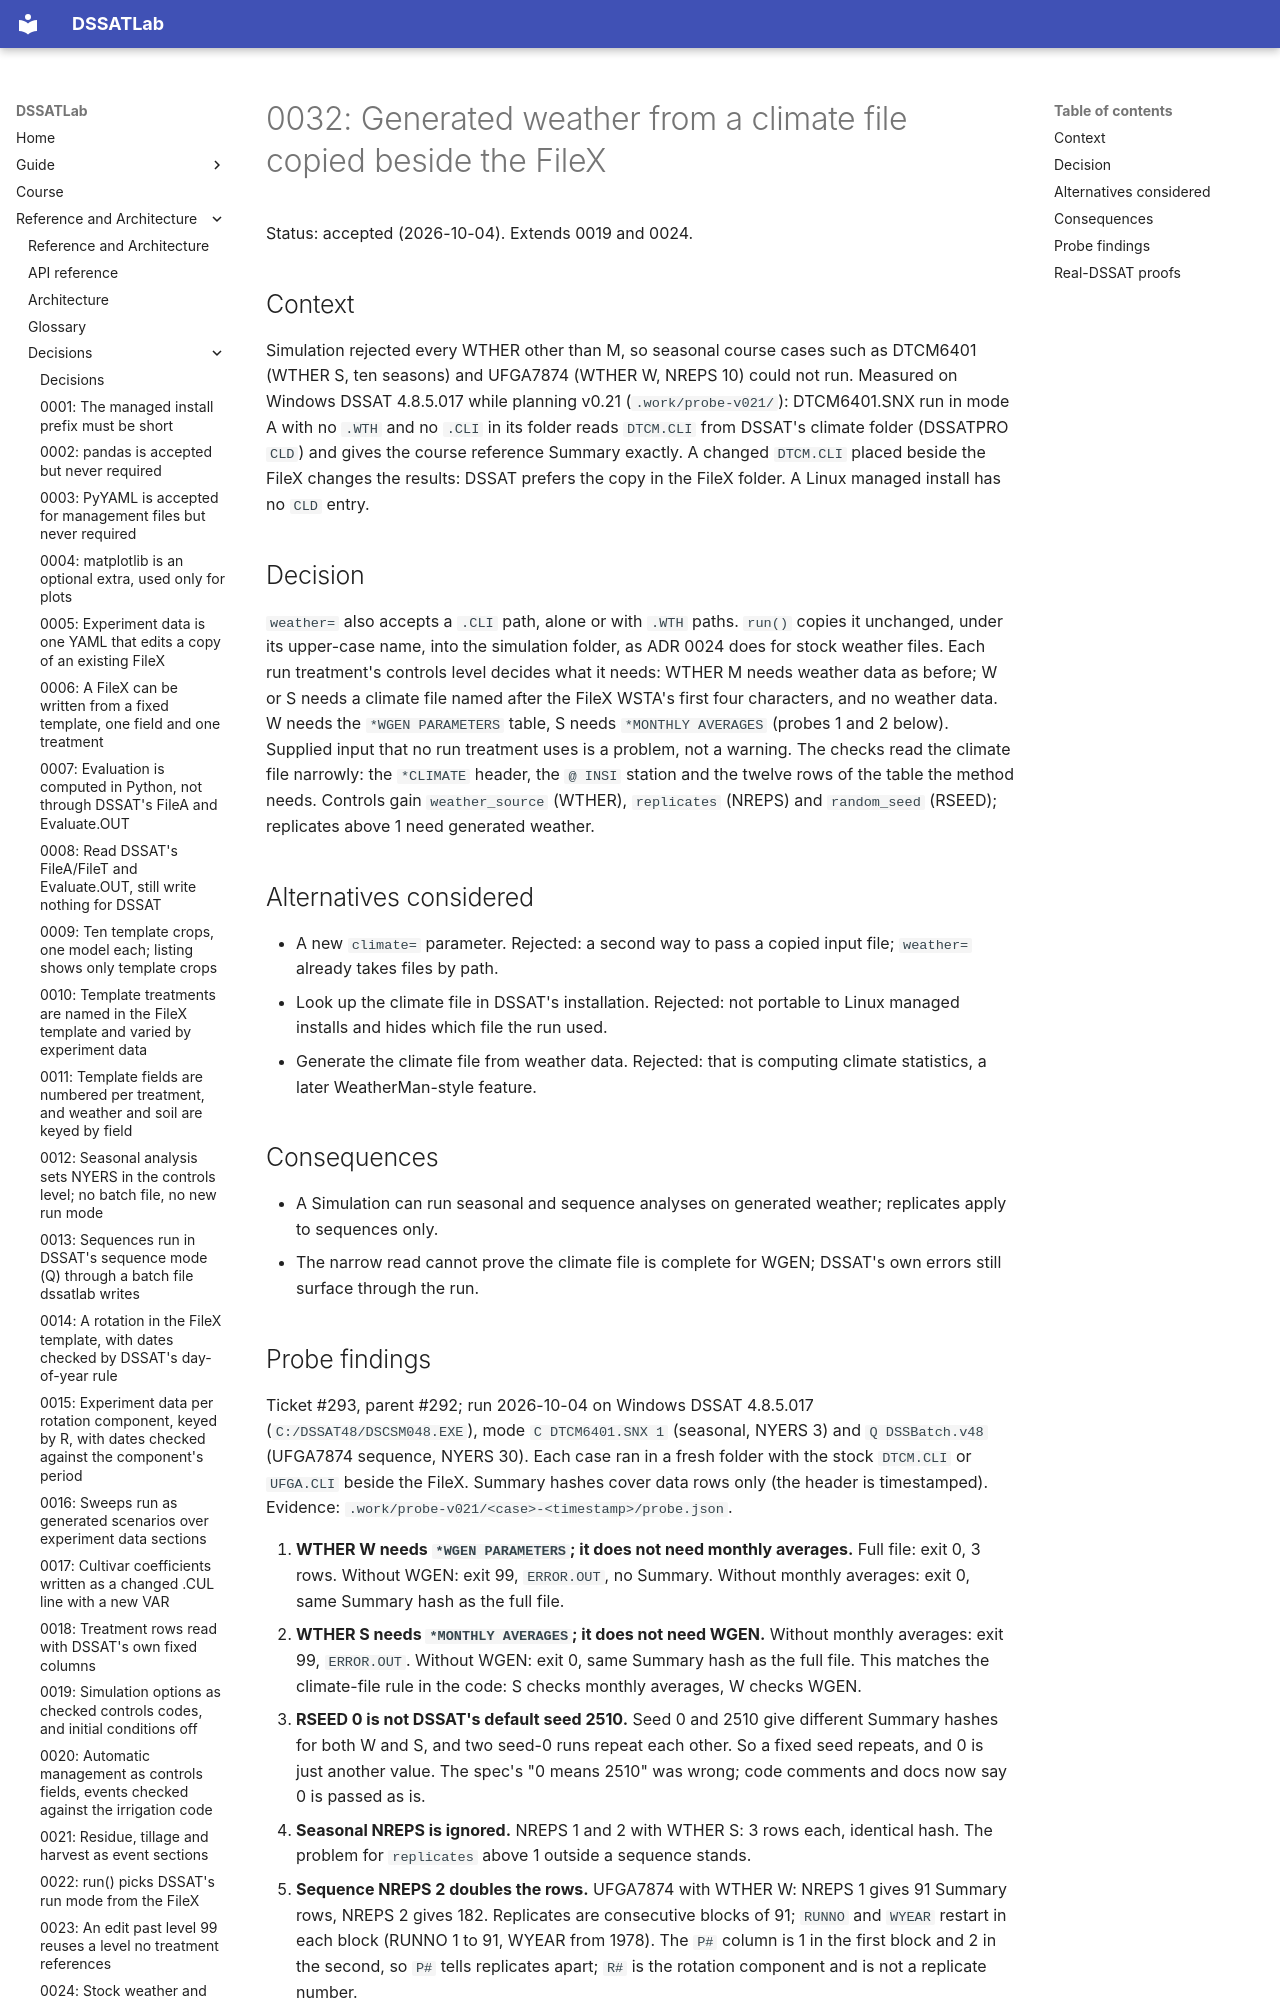

repository: AbdelrahmanAmr3/dssatlab · page: adr/0032-generated-weather-from-a-copied-climate-file/index.html · generator: mkdocs

# 0032: Generated weather from a climate file copied beside the FileX

Status: accepted (2026-10-04). Extends 0019 and 0024.

## Context

Simulation rejected every WTHER other than M, so seasonal course cases such as DTCM6401 (WTHER S,
ten seasons) and UFGA7874 (WTHER W, NREPS 10) could not run. Measured on Windows DSSAT 4.8.5.017 while
planning v0.21 (`.work/probe-v021/`): DTCM6401.SNX run in mode A with no `.WTH` and no `.CLI` in its
folder reads `DTCM.CLI` from DSSAT's climate folder (DSSATPRO `CLD`) and gives the course reference
Summary exactly. A changed `DTCM.CLI` placed beside the FileX changes the results: DSSAT prefers the
copy in the FileX folder. A Linux managed install has no `CLD` entry.

## Decision

`weather=` also accepts a `.CLI` path, alone or with `.WTH` paths. `run()` copies it unchanged,
under its upper-case name, into the simulation folder, as ADR 0024 does for stock weather files.
Each run treatment's controls level decides what it needs: WTHER M needs weather data as before;
W or S needs a climate file named after the FileX WSTA's first four characters, and no weather data.
W needs the `*WGEN PARAMETERS` table, S needs `*MONTHLY AVERAGES` (probes 1 and 2 below).
Supplied input that no run treatment uses is a problem, not a warning. The checks read the climate
file narrowly: the `*CLIMATE` header, the `@ INSI` station and the twelve rows of the table the method needs.
Controls gain `weather_source` (WTHER), `replicates` (NREPS) and `random_seed` (RSEED); replicates
above 1 need generated weather.

## Alternatives considered

- A new `climate=` parameter. Rejected: a second way to pass a copied input file; `weather=`
  already takes files by path.
- Look up the climate file in DSSAT's installation. Rejected: not portable to Linux managed installs
  and hides which file the run used.
- Generate the climate file from weather data. Rejected: that is computing climate statistics, a
  later WeatherMan-style feature.

## Consequences

- A Simulation can run seasonal and sequence analyses on generated weather; replicates apply to sequences only.
- The narrow read cannot prove the climate file is complete for WGEN; DSSAT's own errors still
  surface through the run.
